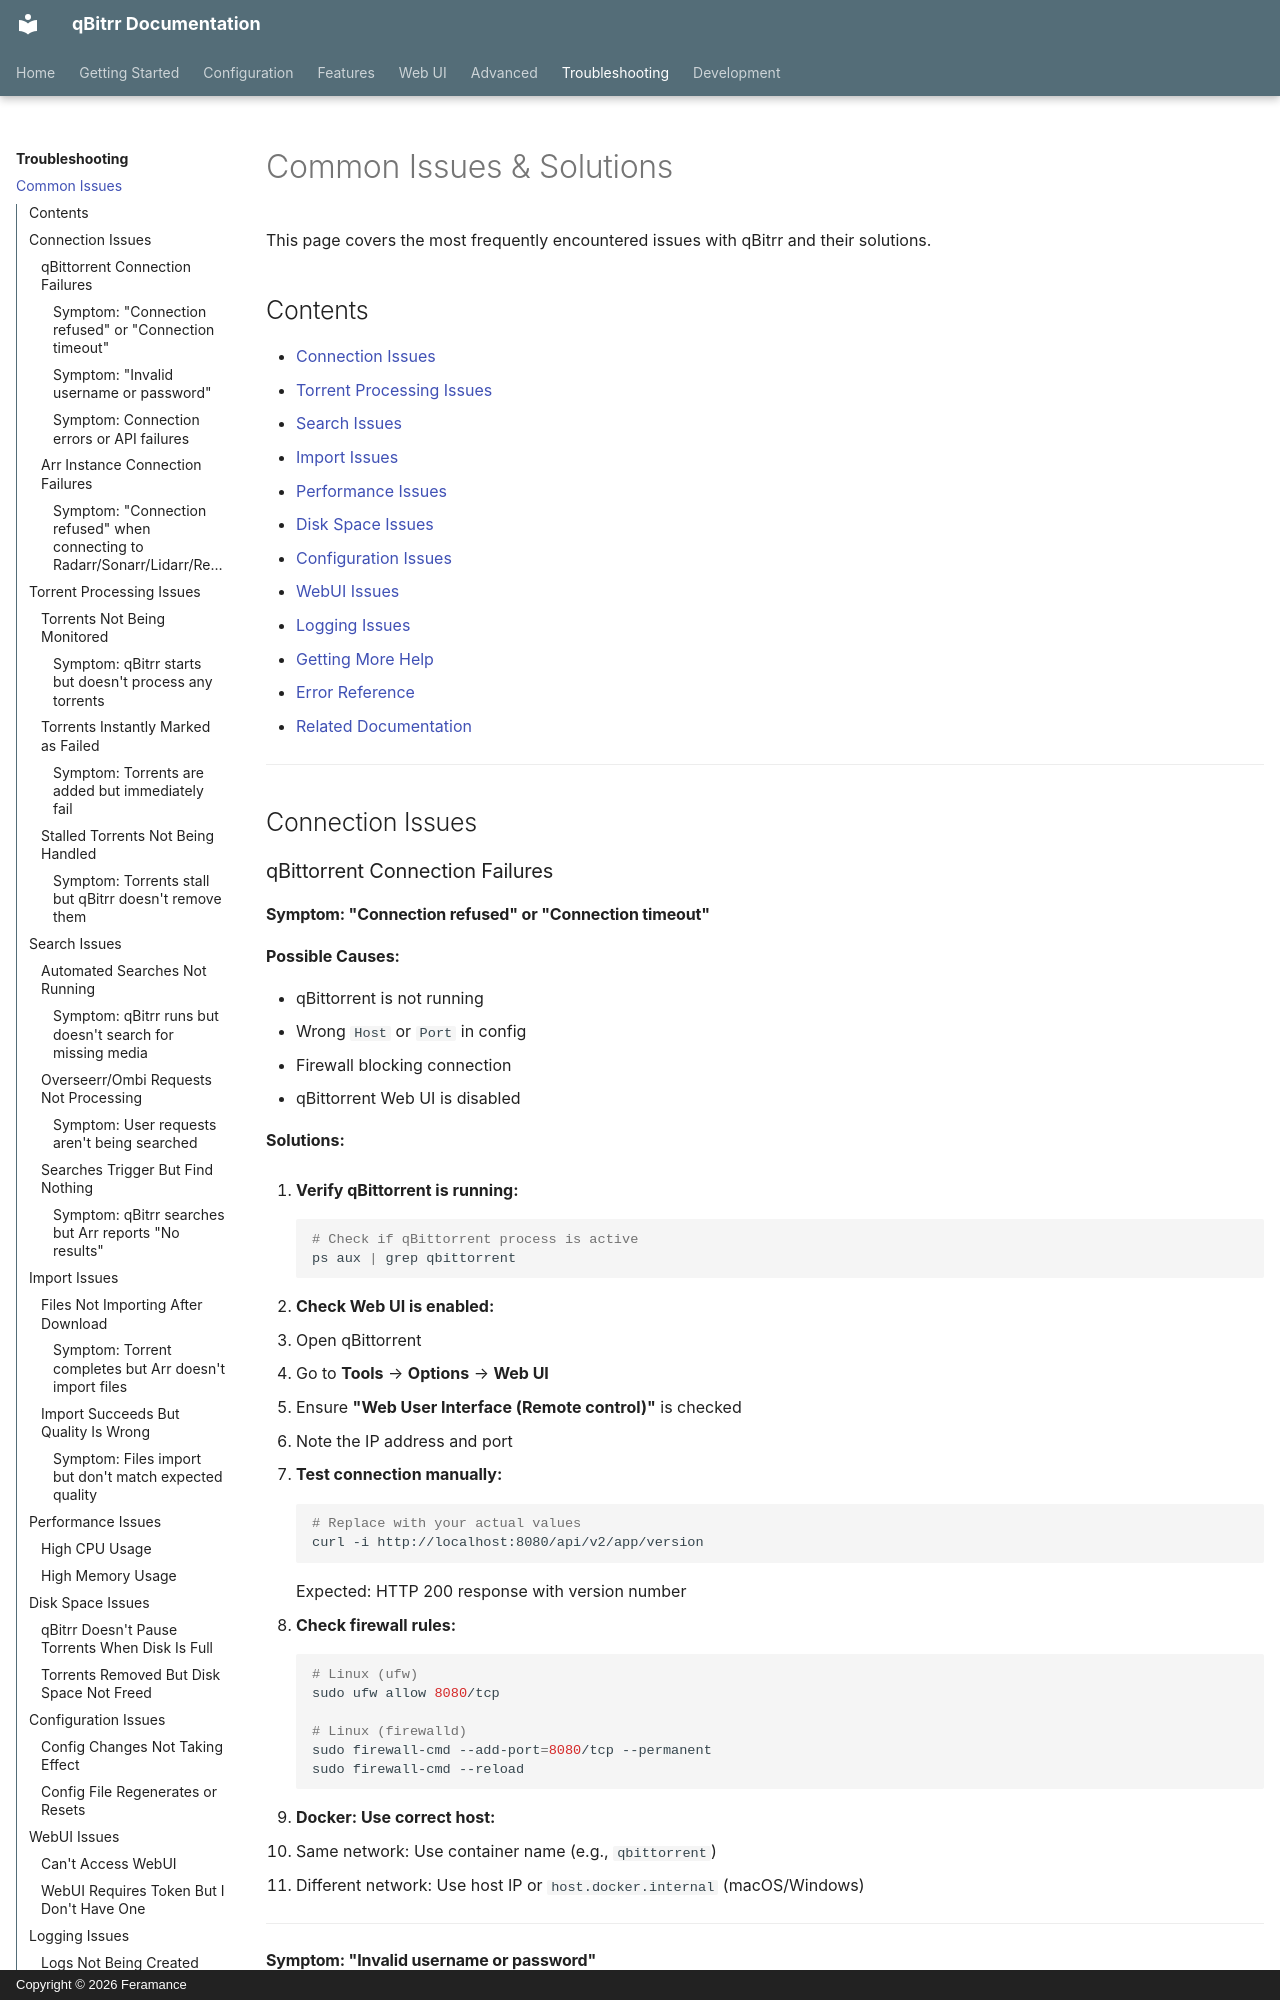

repository: Feramance/qBitrr · page: troubleshooting/common-issues/index.html · generator: mkdocs · copyright: Copyright © 2026 Feramance

# Common Issues & Solutions

This page covers the most frequently encountered issues with qBitrr and their solutions.

## Contents

- [Connection Issues](#connection-issues)
- [Torrent Processing Issues](#torrent-processing-issues)
- [Search Issues](#search-issues)
- [Import Issues](#import-issues)
- [Performance Issues](#performance-issues)
- [Disk Space Issues](#disk-space-issues)
- [Configuration Issues](#configuration-issues)
- [WebUI Issues](#webui-issues)
- [Logging Issues](#logging-issues)
- [Getting More Help](#getting-more-help)
- [Error Reference](#error-reference)
- [Related Documentation](#related-documentation)

---

## Connection Issues

### qBittorrent Connection Failures

#### Symptom: "Connection refused" or "Connection timeout"

**Possible Causes:**

- qBittorrent is not running
- Wrong `Host` or `Port` in config
- Firewall blocking connection
- qBittorrent Web UI is disabled

**Solutions:**

1. **Verify qBittorrent is running:**
   ```bash
   # Check if qBittorrent process is active
   ps aux | grep qbittorrent
   ```

2. **Check Web UI is enabled:**
   - Open qBittorrent
   - Go to **Tools** → **Options** → **Web UI**
   - Ensure **"Web User Interface (Remote control)"** is checked
   - Note the IP address and port

3. **Test connection manually:**
   ```bash
   # Replace with your actual values
   curl -i http://localhost:8080/api/v2/app/version
   ```
   Expected: HTTP 200 response with version number

4. **Check firewall rules:**
   ```bash
   # Linux (ufw)
   sudo ufw allow 8080/tcp

   # Linux (firewalld)
   sudo firewall-cmd --add-port=8080/tcp --permanent
   sudo firewall-cmd --reload
   ```

5. **Docker: Use correct host:**
   - Same network: Use container name (e.g., `qbittorrent`)
   - Different network: Use host IP or `host.docker.internal` (macOS/Windows)

---
